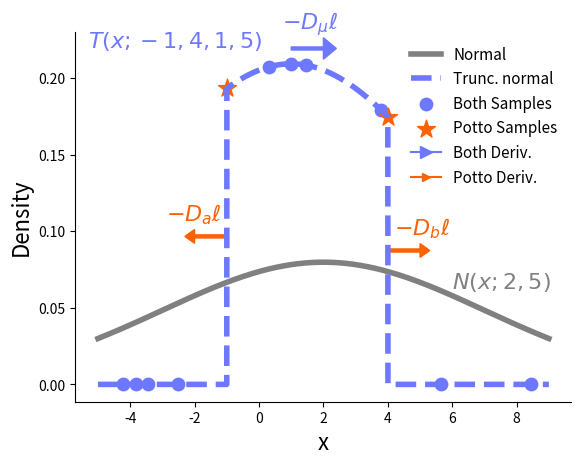

This chart was generated by the following Python code: (Note: this script raises an exception after producing the figure.)
import numpy as np
import matplotlib.pyplot as plt
from scipy.stats import norm
from scipy.stats import truncnorm
import random


path = "/Users/<user>/research/potto_project/potto_paper/images/"

# def normal_vs_trunc_normal():
#     x = np.arange(-2, 6, 0.001)

#     # plot normal distribution with mean 0 and standard deviation 1
#     plt.plot(
#         x,
#         norm.pdf(x, 2, 5),
#         linewidth=4,
#         color="gray",
#         label="Normal",
#     )
#     plt.plot(
#         x,
#         truncnorm.pdf(x, -2, 3, loc=1, scale=5),
#         linewidth=4,
#         color="green",
#         label="Trunc. normal",
#         linestyle=":",
#     )
#     plt.title("Initialization")
#     # -1, 4, 1, 1
#     plt.legend()
#     plt.show()

width = 7
mean = 2
x = np.arange(mean - width, mean + width, 0.001)


def normal_vs_trunc_normal():
    # plot normal distribution with mean 0 and standard deviation 1
    plt.plot(
        x,
        norm.pdf(x, mean, 5),
        linewidth=4,
        color="gray",
        label="Normal",
    )
    color = "#2b572c"
    plt.plot(
        x,
        truncnorm.pdf(x, -2 / 5, 3 / 5, loc=1, scale=5),
        linewidth=4,
        color=color,
        label="Trunc. normal",
        linestyle="--",
    )
    # plt.title("Initialization", fontsize=25)

    # Add textboxes with LaTeX math
    plt.text(6, 0.063, r"$N(x;2,5)$", fontsize=16, color="gray")
    plt.text(-5.3, 0.15, r"$T(x;-2,3,1,5)$", fontsize=16, color=color)

    plt.xlabel(xlabel="x", fontsize=12)
    plt.ylabel(ylabel="Density", fontsize=12)
    plt.legend()
    # plt.show()
    plt.savefig(path + "normal_vs_trunc.svg")
    plt.clf()


def potto_normal_vs_trunc_normal():
    fig, ax = plt.subplots()

    # plot normal distribution with mean 0 and standard deviation 1
    plt.plot(
        x,
        norm.pdf(x, mean, 5),
        linewidth=4,
        color="gray",
        label="Normal",
        linestyle="--",
    )
    color = "#FE6100"
    plt.plot(
        x,
        truncnorm.pdf(x, (-10 - 2) / 5, (10 - 2) / 5, loc=2, scale=5),
        linewidth=4,
        color=color,
        label="Trunc. normal",
        linestyle=":",
    )
    plt.text(1.9, 0.063, r"$N(x;2,5)$", fontsize=16, color="gray")
    plt.text(-5.3, 0.085, r"$T(x;-10,10,2,5)$", fontsize=16, color=color)
    # plt.title("Potto", fontsize=25)
    # -1, 4, 1, 1
    ax.spines["top"].set_visible(False)
    ax.spines["right"].set_visible(False)
    plt.xlabel(xlabel="x", fontsize=16)
    plt.ylabel(ylabel="Density", fontsize=16)
    plt.legend(frameon=False, fontsize=11)

    # plt.show()
    plt.savefig(path + "potto_normal_vs_trunc.svg")
    plt.clf()


def naivead_normal_vs_trunc_normal():
    fig, ax = plt.subplots()
    plt.plot(
        x,
        norm.pdf(x, mean, 5),
        linewidth=4,
        color="gray",
        label="Normal",
    )
    color = "#6e78ff"
    plt.plot(
        x,
        truncnorm.pdf(x, -3 / 5, 2 / 5, loc=2, scale=5),
        linewidth=4,
        color=color,
        label="Trunc. normal",
        linestyle="--",
    )
    plt.text(6, 0.063, r"$N(x;2,5)$", fontsize=16, color="gray")
    plt.text(-5.3, 0.2, r"$T(x;-1,4,2,5)$", fontsize=16, color=color)

    ax.spines["top"].set_visible(False)
    ax.spines["right"].set_visible(False)
    # -1, 4, 1, 5
    # plt.title("Naive AD", fontsize=25)

    plt.xlabel(xlabel="x", fontsize=16)
    plt.ylabel(ylabel="Density", fontsize=16)
    plt.legend(frameon=False, fontsize=11)
    # plt.show()
    plt.savefig(path + "naivead_normal_vs_trunc.svg")
    plt.clf()


def normal_vs_trunc_normal_with_points():
    random.seed(7)
    normal_text = "Normal"
    trunc_text = "Trunc. normal"

    # plot normal distribution with mean 0 and standard deviation 1
    fig, ax = plt.subplots()
    (n,) = ax.plot(
        x,
        norm.pdf(x, mean, 5),
        linewidth=4,
        color="gray",
        label=normal_text,
    )
    color = "#6e78ff"
    (tn,) = ax.plot(
        x,
        truncnorm.pdf(x, -2 / 5, 3 / 5, loc=1, scale=5),
        linewidth=4,
        color=color,
        label=trunc_text,
        linestyle="--",
    )
    # plt.title("Initialization", fontsize=25)

    # Add textboxes with LaTeX math
    ax.text(6, 0.063, r"$N(x;2,5)$", fontsize=16, color="gray")
    ax.text(-5.3, 0.22, r"$T(x;-1,4,1,5)$", fontsize=16, color=color)

    # add sample points

    def choose_random_indices(lst, num_indices):
        indices = sorted(random.sample(range(len(lst)), num_indices))
        xs = [lst[i] for i in indices]
        chosen_values = [truncnorm.pdf(lst[i], -2 / 5, 3 / 5, loc=1, scale=5) for i in indices]
        return xs, chosen_values

    xs, chosen_values = choose_random_indices(x, 10)
    for i, ht in zip(xs, chosen_values):
        pnt = ax.scatter(i, ht, color=color, s=80, marker="o", label="Both Samples")

    potto_color = "#FE6100"
    # ax.text(-5, 0.19, r"Potto samples", fontsize=12, color=potto_color)
    # ax.text(-5, 0.01, r"Standard AD/Potto samples", fontsize=12, color=color)

    for pt, deriv_label, xshift, yshift in zip([-1, 4], [r"$-D_a \ell$", r"$-D_b \ell$"], [-1.9, 0.2], [0.01, 0.01]):
        ht = truncnorm.pdf(pt, -2 / 5, 3 / 5, loc=1, scale=5)
        star = ax.scatter(pt, ht, color=potto_color, marker="*", s=180)
        ax.arrow(
            pt,
            ht / 2,
            -1 if pt < 0 else 1,
            0,
            color=potto_color,
            width=0.002,
            head_width=0.009,
            head_length=0.3,
        )
        ax.text(pt + xshift, ht / 2 + yshift, deriv_label, fontsize=16, color=potto_color)

    arrow = ax.arrow(
        1,
        truncnorm.pdf(1, -2 / 5, 3 / 5, loc=1, scale=5) + 0.01,
        -1 if pt < 0 else 1,
        0,
        color=color,
        width=0.002,
        head_width=0.014,
        head_length=0.4,
    )

    ax.text(
        1 - 0.3, truncnorm.pdf(1, -2 / 5, 3 / 5, loc=1, scale=5) + 0.023, r"$-D_{\mu} \ell$", fontsize=16, color=color
    )

    ax.spines["top"].set_visible(False)
    ax.spines["right"].set_visible(False)

    ax.set_ylim(None, 0.23)
    plt.xlabel(xlabel="x", fontsize=16)
    plt.ylabel(ylabel="Density", fontsize=16)

    arrow_both = plt.Line2D((2, 1), (0, 0), color=color, marker=">", markersize=9)
    arrow_potto = plt.Line2D((2, 1), (0, 0), color=potto_color, marker=">", markersize=6)

    legend = plt.legend(
        handles=[n, tn, pnt, star, arrow_both, arrow_potto],
        frameon=False,
        fontsize=11,
        labels=[normal_text, trunc_text, "Both Samples", "Potto Samples", "Both Deriv.", "Potto Deriv."],
    )
    # plt.show()
    plt.savefig(path + "normal_vs_trunc_points.svg")
    plt.clf()


if __name__ == "__main__":
    normal_vs_trunc_normal_with_points()
    # normal_vs_trunc_normal()
    potto_normal_vs_trunc_normal()
    naivead_normal_vs_trunc_normal()
